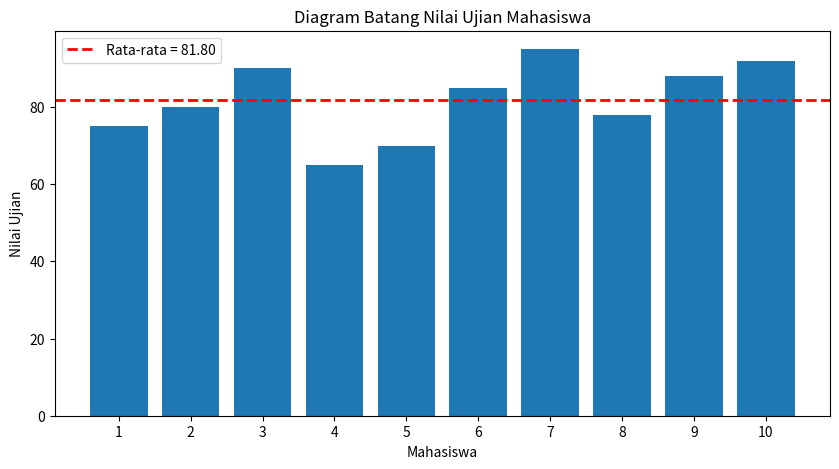

The matplotlib source for this figure:
import matplotlib.pyplot as plt
from functools import reduce

nilai_mahasiswa = [75, 80, 90, 65, 70, 85, 95, 78, 88, 92]
mahasiswa = list(map(lambda i: f'{i+1}', range(len(nilai_mahasiswa))))

def avg_nilai(nilai_mahasiswa):
    total_nilai = reduce(lambda x, y: x + y, nilai_mahasiswa)
    average = total_nilai / len(nilai_mahasiswa)
    return average

rata_rata = avg_nilai(nilai_mahasiswa)

print('Mahasiswa\t\t\t:', mahasiswa)
print('Nilai mahasiswa\t\t\t:', nilai_mahasiswa)
print('Rata-rata nilai mahasiswa\t: {:.2f}'.format(rata_rata))

plt.figure(figsize=(10, 5))
plt.axhline(y=rata_rata, color='red', linestyle='dashed', linewidth=2, label=f'Rata-rata = {rata_rata:.2f}')
plt.plot(rata_rata)
plt.bar(mahasiswa, nilai_mahasiswa)
plt.title('Diagram Batang Nilai Ujian Mahasiswa')
plt.xlabel('Mahasiswa')
plt.ylabel('Nilai Ujian')
plt.legend()
plt.show()